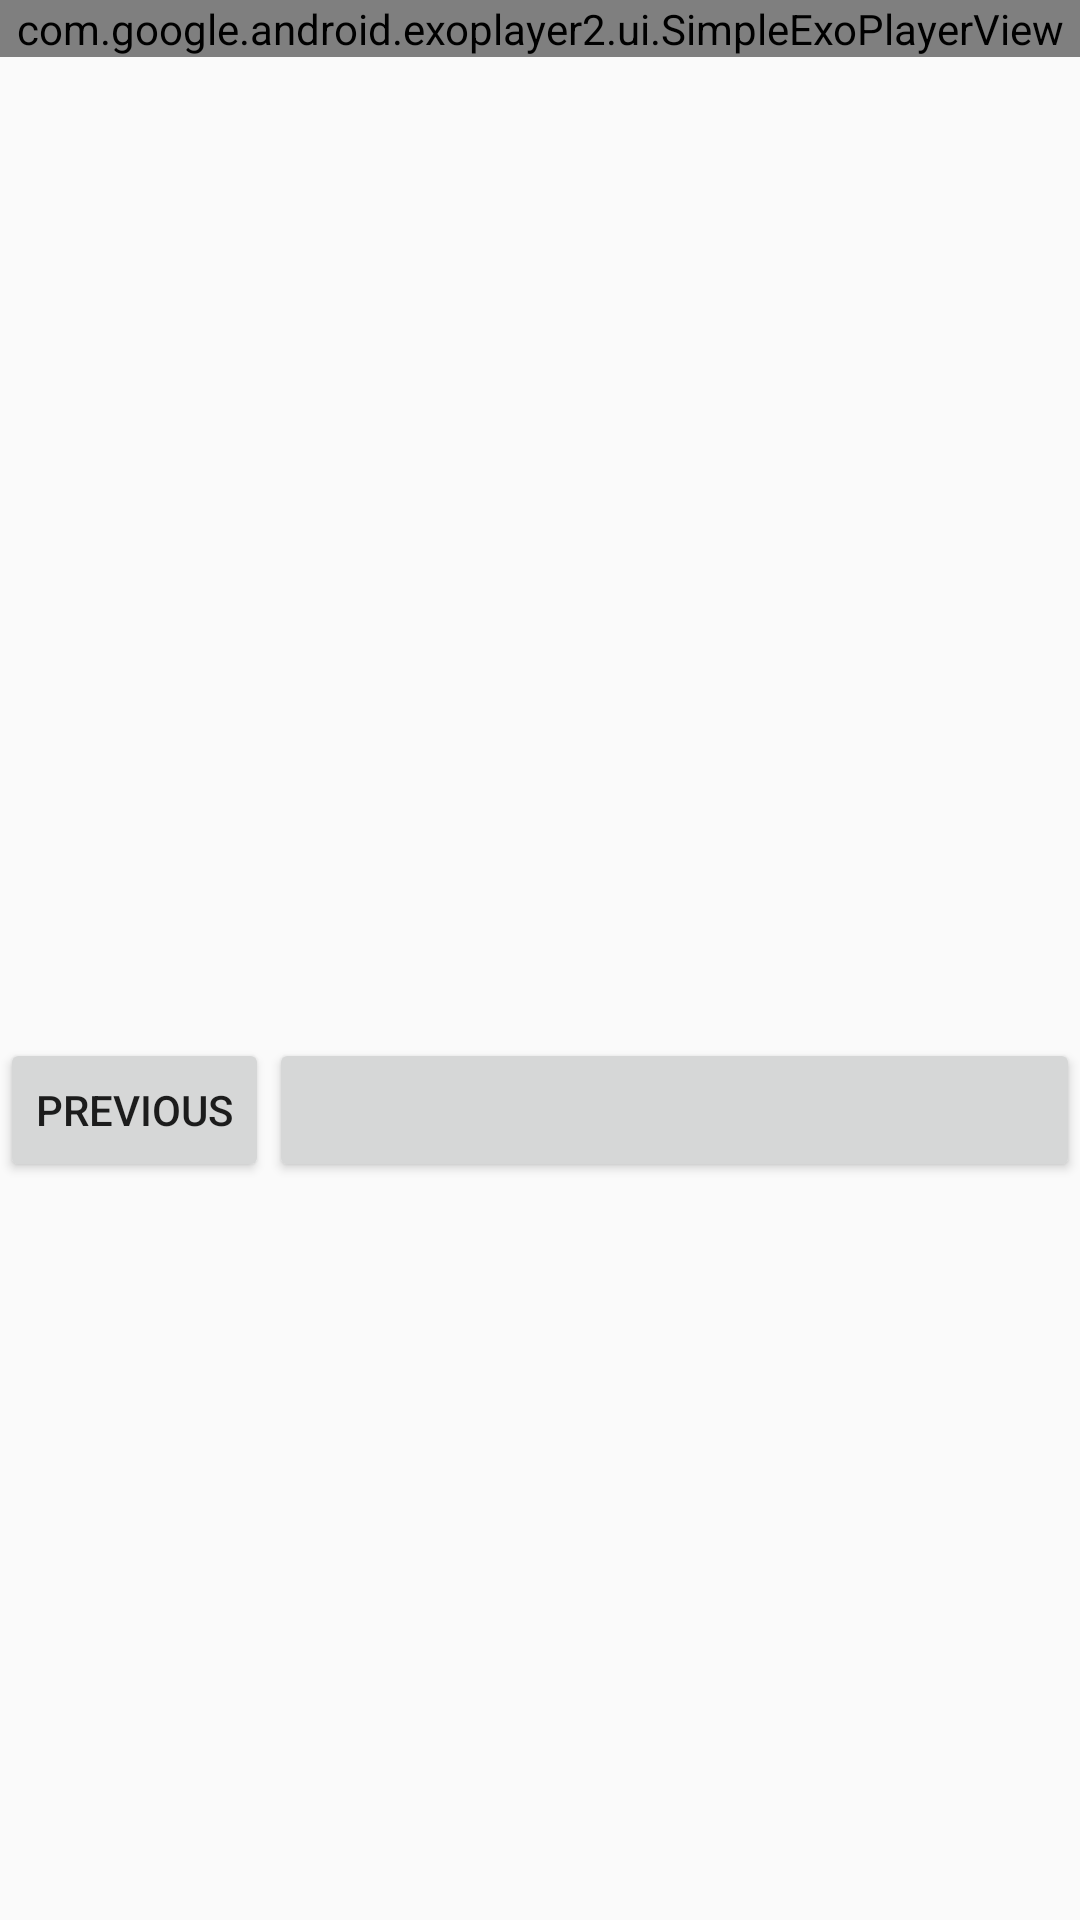

This screen was rendered from an Android layout file. Write that file and the resources it references.
<!-- AndroidManifest.xml: application theme AppTheme -->
<!-- res/layout/fragment_step_part.xml -->
<?xml version="1.0" encoding="utf-8"?>
<android.support.constraint.ConstraintLayout
    android:id="@+id/step_fragment_layout"
    xmlns:android="http://schemas.android.com/apk/res/android"
    xmlns:app="http://schemas.android.com/apk/res-auto"
    android:layout_width="match_parent"
    android:layout_height="match_parent"
    android:orientation="vertical"
    xmlns:tools="http://schemas.android.com/tools">

    <com.google.android.exoplayer2.ui.SimpleExoPlayerView
        android:id="@+id/step_fragment_videoview"
        android:layout_width="match_parent"
        android:layout_height="wrap_content"
        app:fastforward_increment="1000"
        app:rewind_increment="1000"
        app:layout_constraintStart_toStartOf="parent">

    </com.google.android.exoplayer2.ui.SimpleExoPlayerView>

    <LinearLayout
        android:id="@+id/linear"
        android:layout_width="match_parent"
        android:layout_height="wrap_content"
        android:orientation="vertical"
        android:padding="@dimen/spacing"
        app:layout_constraintTop_toBottomOf="@+id/step_fragment_videoview">

        <TextView
            android:id="@+id/step_fragment_short_description_textview"
            android:layout_width="match_parent"
            android:layout_height="wrap_content"
            tools:text="textview"
            android:textSize="@dimen/medium_text_size"/>

        <TextView
            android:id="@+id/step_fragment_description_textview"
            android:layout_width="match_parent"
            android:layout_height="wrap_content"
            tools:text="textview"
            android:textSize="@dimen/medium_text_size"/>
    </LinearLayout>


    <LinearLayout
        android:layout_width="match_parent"
        android:layout_height="wrap_content"
        android:orientation="horizontal"
        app:layout_constraintTop_toBottomOf="@+id/linear"
        app:layout_constraintBottom_toBottomOf="parent">

        <Button
            android:id="@+id/step_fragment_previous_button"
            android:layout_width="wrap_content"
            android:layout_height="wrap_content"
            android:text="@string/previous"/>

        <Button
            android:layout_gravity="bottom"
            android:id="@+id/step_fragment_next_button"
            android:layout_width="0dp"
            android:layout_height="wrap_content"
            android:layout_weight="1"/>
    </LinearLayout>



</android.support.constraint.ConstraintLayout>
<!-- resources referenced by this layout -->
<resources>
  <dimen name="medium_text_size">18sp</dimen>
  <dimen name="spacing">16dp</dimen>
  <string name="previous">previous</string>
  <style name="AppTheme" parent="Theme.AppCompat.Light.DarkActionBar">
          
          <item name="colorPrimary">@color/colorPrimary</item>
          <item name="colorPrimaryDark">@color/colorPrimaryDark</item>
          <item name="colorAccent">@color/colorAccent</item>
      </style>
  <!-- not gathered from this repository: default colours our renderer supplied (Android Studio template values) -->
  <color name="colorPrimary">#FF6200EE</color>
  <color name="colorPrimaryDark">#FF3700B3</color>
  <color name="colorAccent">#FF03DAC5</color>
</resources>
